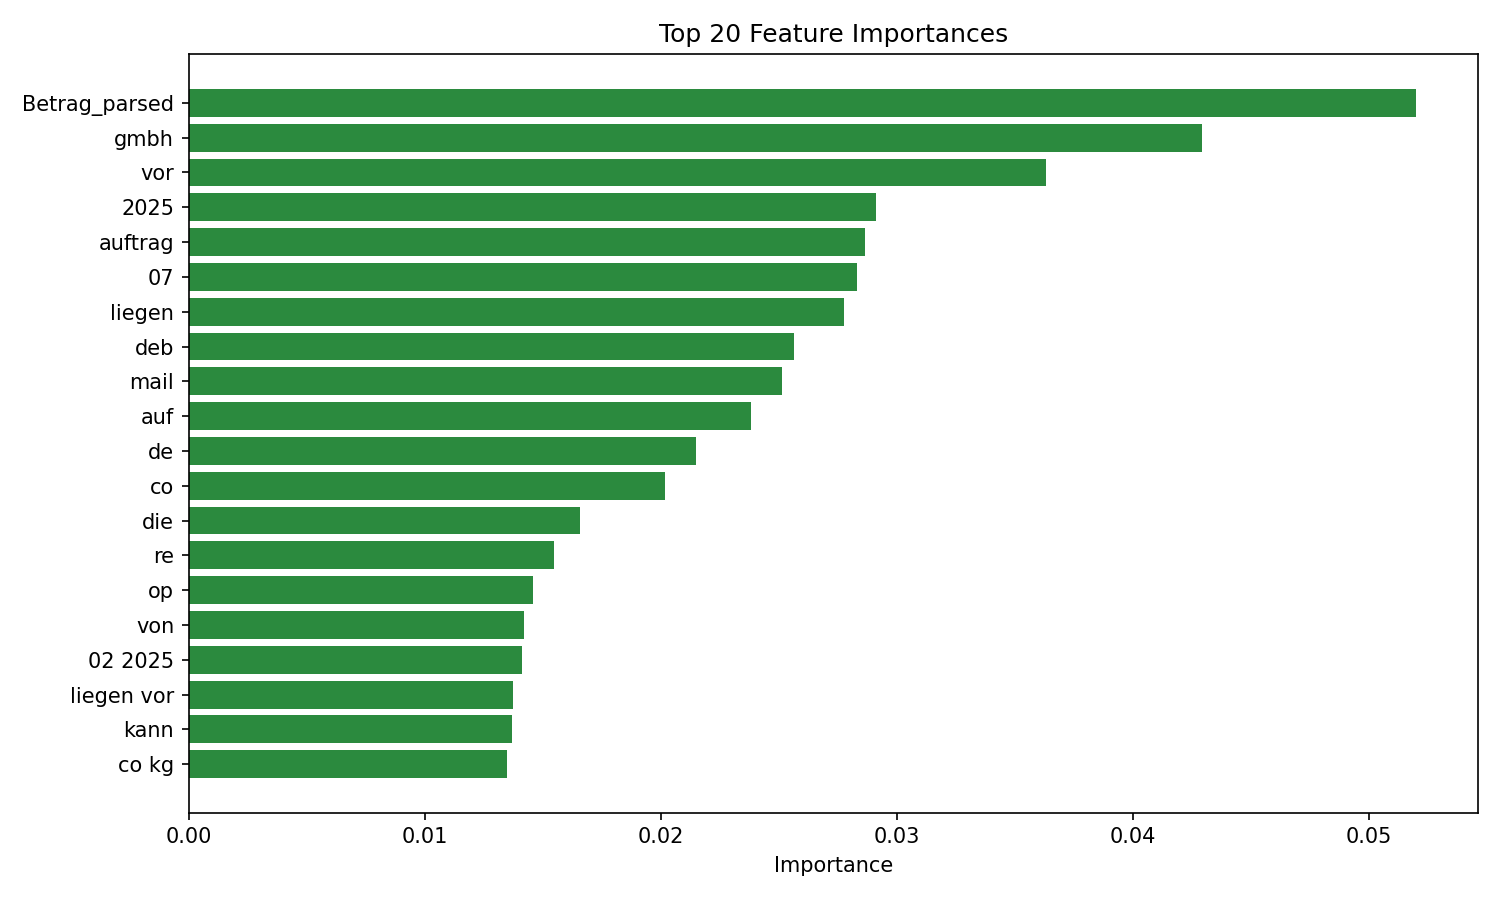

The file beside this chart, header and first rows:
feature, importance
Betrag_parsed, 0.05199
gmbh, 0.04293
vor, 0.03632
2025, 0.0291
auftrag, 0.02865
07, 0.02831
liegen, 0.02775
deb, 0.02565
mail, 0.02511
auf, 0.02383
de, 0.02147
co, 0.02019
die, 0.01659
re, 0.01549
op, 0.01458
von, 0.01422
02 2025, 0.01414
liegen vor, 0.01374
kann, 0.01369
co kg, 0.01347
herr, 0.01332
kg, 0.01317
gmbh co, 0.01282
und, 0.01238
03, 0.01204
liegt, 0.01199
13, 0.01192
abgefordert, 0.01178
ze, 0.01176
richtig, 0.01158
abgefordert von, 0.01145
pze, 0.01107
ze liegen, 0.01062
pos, 0.01046
Debitor_5774, 0.01006
10, 0.01005
pos ze, 0.009562
BUK_66, 0.009424
vor op, 0.009304
an, 0.008312
BUK_65, 0.008207
bei, 0.008011
02, 0.007887
mjo, 0.007572
01, 0.007566
wir, 0.007565
deutschland, 0.007538
der, 0.007526
Debitor_852, 0.007365
info, 0.00688
01 2025, 0.006379
com, 0.006374
das, 0.00621
Debitor_1017, 0.006098
tel, 0.006089
deb herr, 0.006033
fr, 0.005833
Debitor_959, 0.005716
liegt vor, 0.005688
Debitor_562043, 0.005662
... 72 more rows
